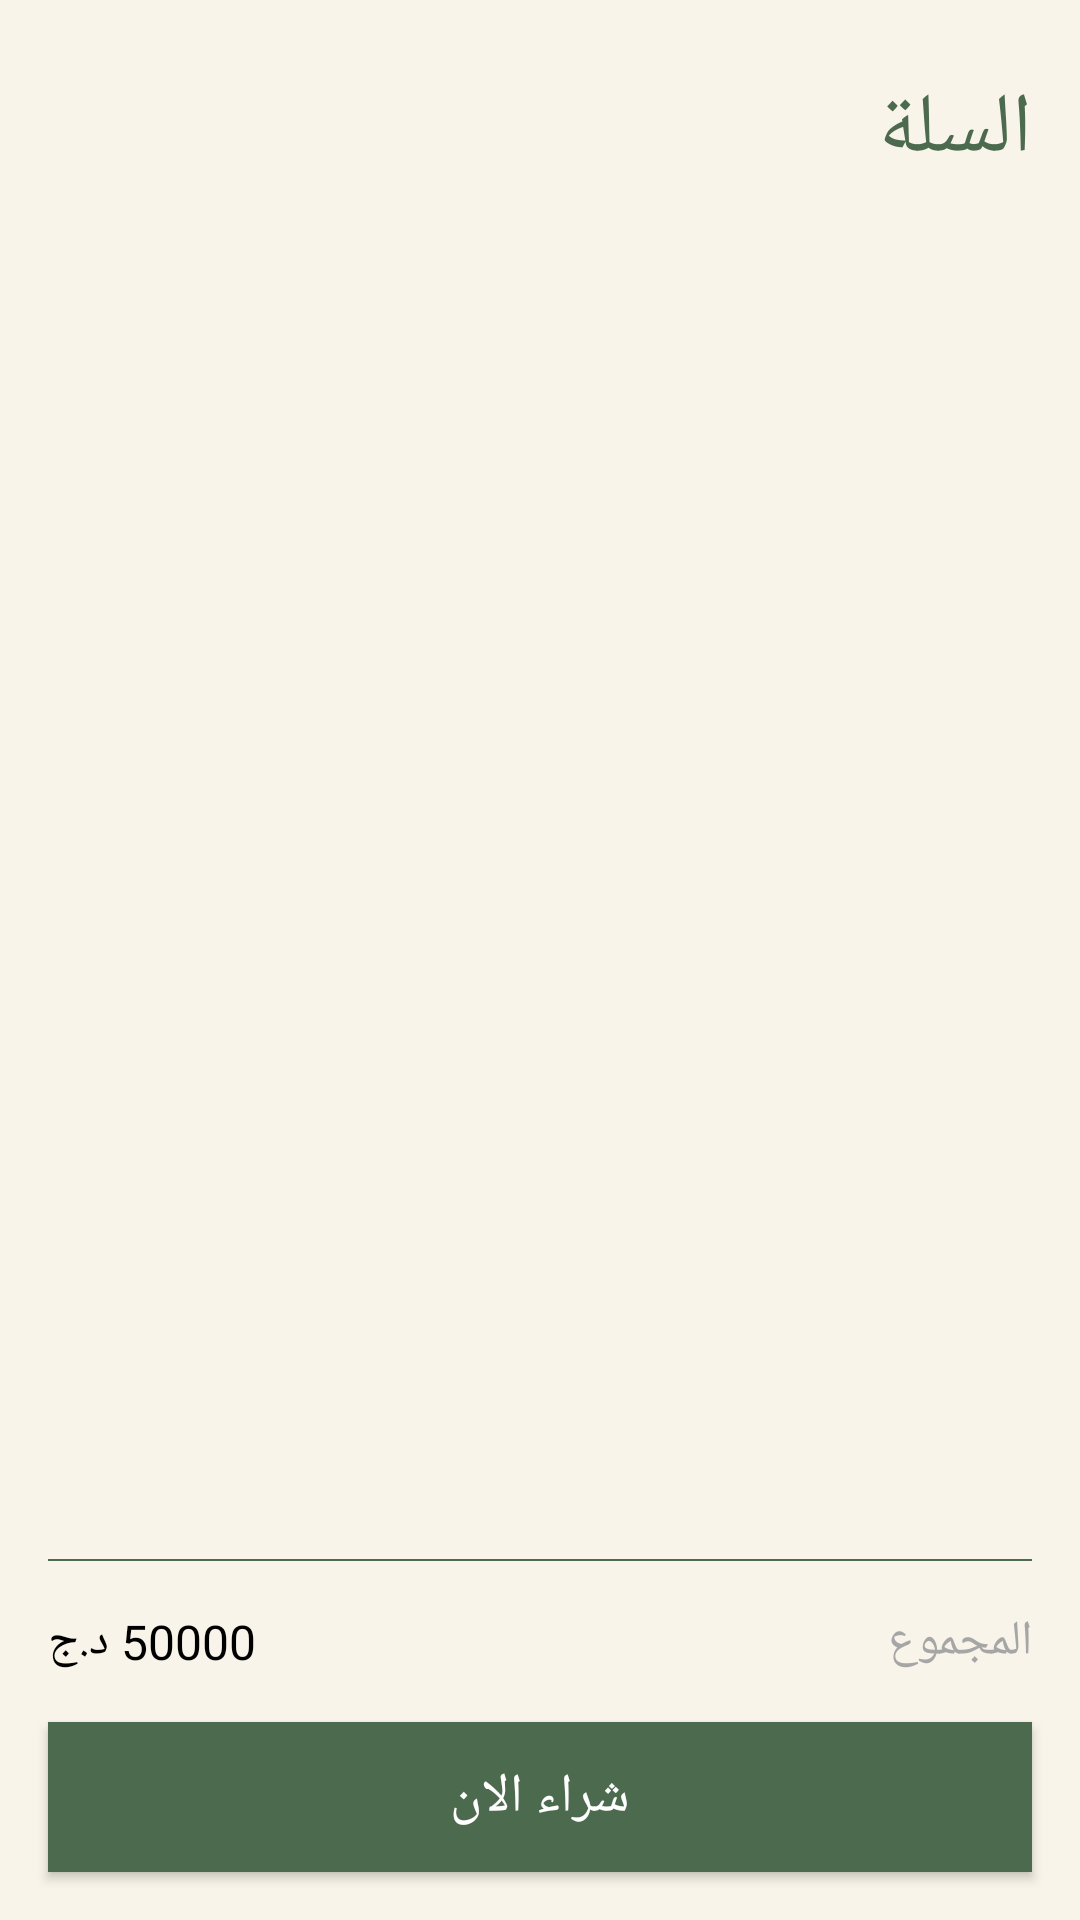

This screen was rendered from an Android layout file. Write that file and the resources it references.
<!-- AndroidManifest.xml: application theme Theme.MawachiApp -->
<!-- res/layout/fragment_cart.xml -->
<?xml version="1.0" encoding="utf-8"?>
<androidx.constraintlayout.widget.ConstraintLayout xmlns:android="http://schemas.android.com/apk/res/android"
    xmlns:tools="http://schemas.android.com/tools"
    xmlns:app="http://schemas.android.com/apk/res-auto"
    android:layout_width="match_parent"
    android:layout_height="match_parent"
    android:background="@color/soft_white"
    tools:context=".fragments.Cart">

    
    <TextView
        android:id="@+id/cartTxt"
        android:layout_width="match_parent"
        android:layout_height="wrap_content"
        android:text="السلة"
        android:fontFamily="@font/changa_bold"
        android:textSize="28sp"
        android:textColor="@color/olive_green"
        app:layout_constraintTop_toTopOf="parent"
        app:layout_constraintStart_toStartOf="parent"
        app:layout_constraintEnd_toEndOf="parent"
        android:layout_marginEnd="16dp"
        android:layout_marginStart="16dp"
        android:layout_marginTop="24dp" />

    
    <androidx.recyclerview.widget.RecyclerView
        android:id="@+id/itemsList"
        android:layout_width="0dp"
        android:layout_height="0dp"
        android:clipToPadding="false"
        android:paddingBottom="16dp"
        android:nestedScrollingEnabled="true"
        android:layout_marginStart="16dp"
        android:layout_marginEnd="16dp"
        app:layout_constraintTop_toBottomOf="@id/cartTxt"
        app:layout_constraintBottom_toTopOf="@id/line"
        app:layout_constraintStart_toStartOf="parent"
        app:layout_constraintEnd_toEndOf="parent" />

    
    <View
        android:id="@+id/line"
        android:layout_width="0dp"
        android:layout_height="0.5dp"
        android:background="@color/olive_green"
        android:layout_marginStart="16dp"
        android:layout_marginEnd="16dp"
        app:layout_constraintStart_toStartOf="parent"
        app:layout_constraintEnd_toEndOf="parent"
        app:layout_constraintBottom_toTopOf="@id/totalPriceTxt"
        android:layout_marginBottom="16dp" />
    <ProgressBar
        android:id="@+id/loadingSpinner"
        android:layout_width="wrap_content"
        android:layout_height="wrap_content"
        android:visibility="gone"
        app:layout_constraintTop_toTopOf="parent"
        app:layout_constraintBottom_toBottomOf="parent"
        app:layout_constraintStart_toStartOf="parent"
        app:layout_constraintEnd_toEndOf="parent" />

    
    <TextView
        android:id="@+id/totalTxt"
        android:layout_width="wrap_content"
        android:layout_height="wrap_content"
        android:text="المجموع"
        android:fontFamily="@font/changa_bold"
        android:textSize="16sp"
        android:textColor="@color/grey"
        app:layout_constraintBottom_toTopOf="@id/buyNowBtn"
        app:layout_constraintEnd_toEndOf="parent"
        android:layout_marginEnd="16dp"
        android:layout_marginBottom="16dp" />

    <TextView
        android:id="@+id/totalPriceTxt"
        android:layout_width="wrap_content"
        android:layout_height="wrap_content"
        android:text="50000 د.ج"
        android:fontFamily="@font/changa_bold"
        android:textSize="16sp"
        android:textColor="@color/black"
        app:layout_constraintBottom_toTopOf="@id/buyNowBtn"
        app:layout_constraintStart_toStartOf="parent"
        android:layout_marginStart="16dp"
        android:layout_marginBottom="16dp" />

    
    <androidx.appcompat.widget.AppCompatButton
        android:id="@+id/buyNowBtn"
        android:layout_width="0dp"
        android:layout_height="50dp"
        android:text="شراء الان"
        android:fontFamily="@font/changa_bold"
        android:textSize="18sp"
        android:textColor="@color/white"
        android:background="@color/olive_green"
        android:layout_marginStart="16dp"
        android:layout_marginEnd="16dp"
        android:layout_marginBottom="16dp"
        app:layout_constraintStart_toStartOf="parent"
        app:layout_constraintEnd_toEndOf="parent"
        app:layout_constraintBottom_toBottomOf="parent" />
    <TextView
        android:id="@+id/emptyCartTxt"
        android:layout_width="match_parent"
        android:layout_height="wrap_content"
        android:text="قم باختيار اول ماشية لك"
        android:fontFamily="@font/changa_medium"
        android:textSize="28sp"
        android:visibility="gone"
        android:textAlignment="center"
        android:textColor="@color/grey"
        app:layout_constraintTop_toTopOf="parent"
        app:layout_constraintStart_toStartOf="parent"
        app:layout_constraintEnd_toEndOf="parent"
        app:layout_constraintBottom_toBottomOf="parent"
        android:layout_marginEnd="16dp"
        android:layout_marginStart="16dp"
        />


</androidx.constraintlayout.widget.ConstraintLayout>
<!-- resources referenced by this layout -->
<resources>
  <color name="black">#FF000000</color>
  <color name="grey">#A6A6A6</color>
  <color name="olive_green">#4C6A4D</color>
  <color name="soft_white">#F8F4E9</color>
  <color name="white">#FFFFFFFF</color>
  <style name="Theme.MawachiApp" parent="Base.Theme.MawachiApp" />
  <style name="Base.Theme.MawachiApp" parent="Theme.Material3.DayNight.NoActionBar">
          
           <item name="colorPrimary">@color/white</item>
      </style>
</resources>
